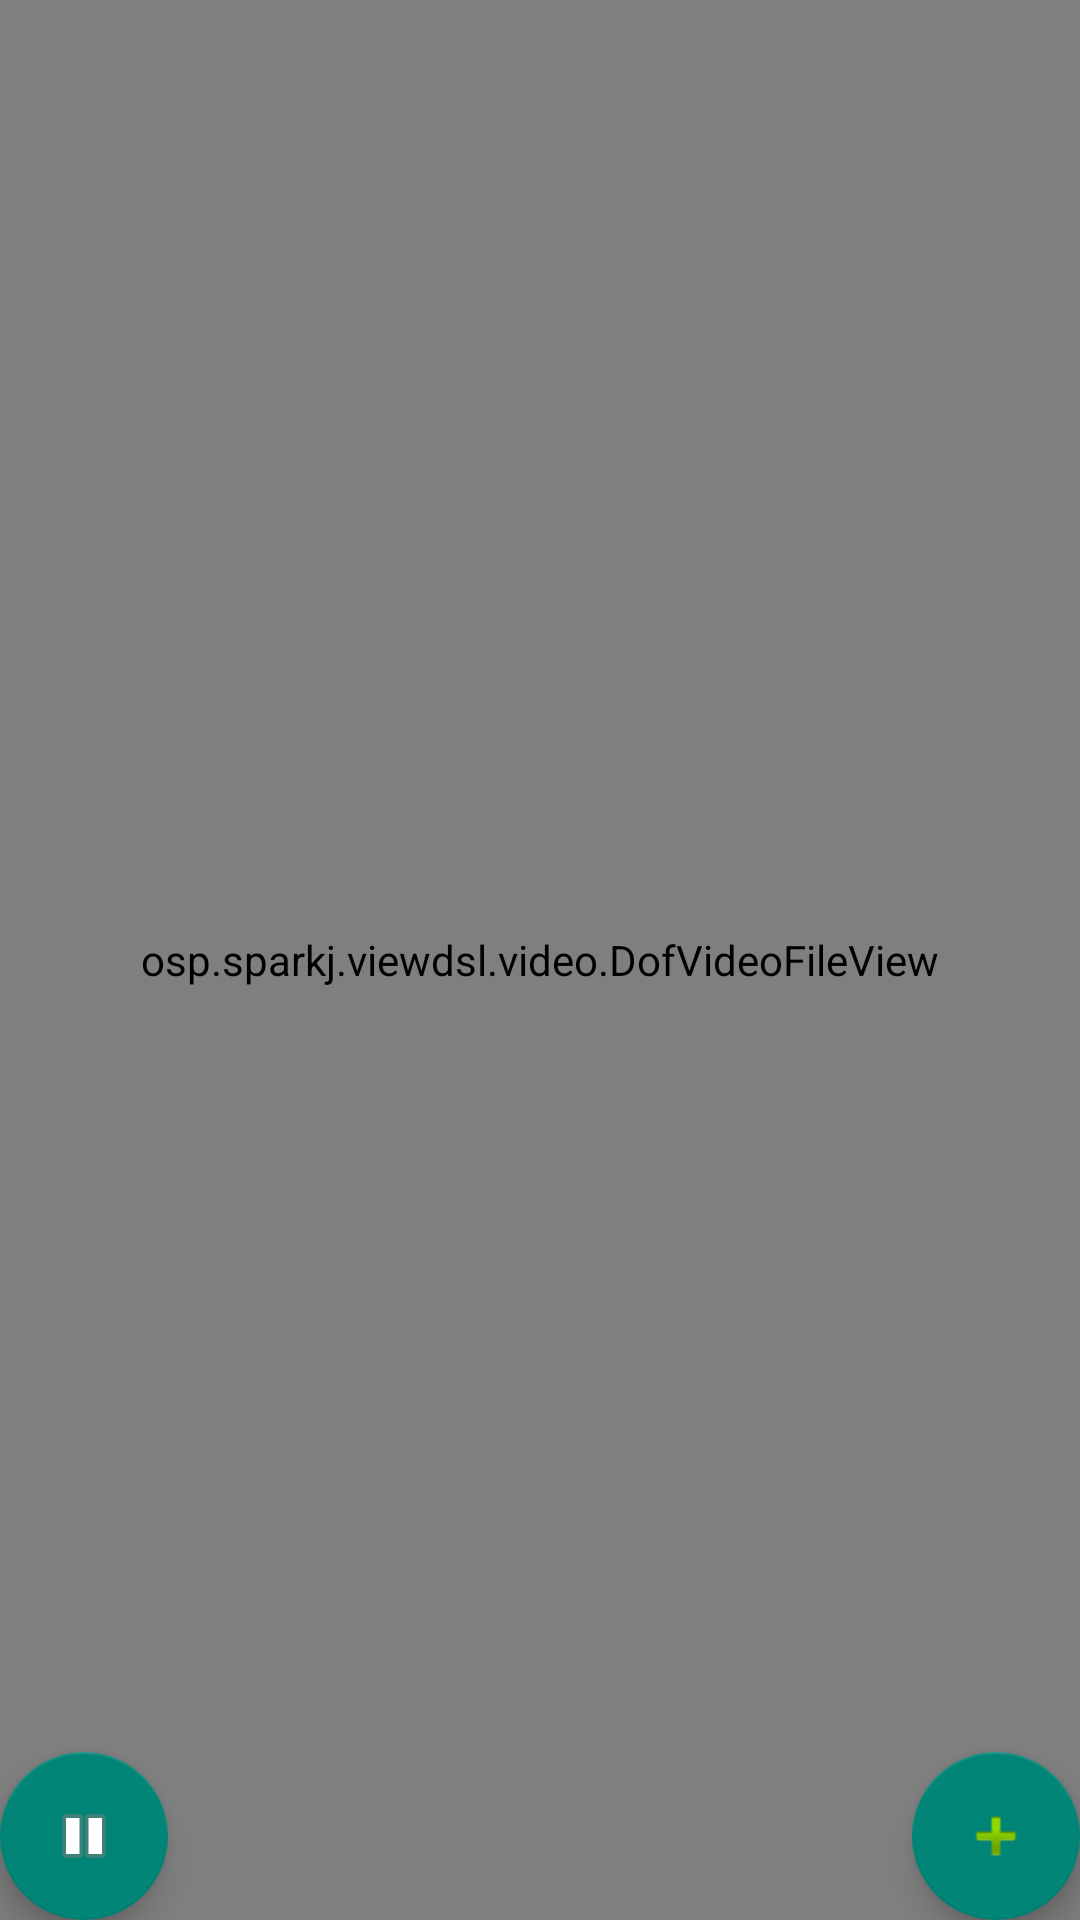

Write the Android layout XML for this screen, with the resource values it uses.
<!-- AndroidManifest.xml: application theme Theme.ViewDsl -->
<!-- res/layout/activity_video_dof.xml -->
<?xml version="1.0" encoding="utf-8"?>
<androidx.coordinatorlayout.widget.CoordinatorLayout xmlns:android="http://schemas.android.com/apk/res/android"
    xmlns:app="http://schemas.android.com/apk/res-auto"
    android:id="@+id/video_dof_root"
    android:layout_width="match_parent"
    android:layout_height="match_parent">

    <osp.sparkj.viewdsl.video.DofVideoFileView
        android:id="@+id/dof_video_file"
        android:layout_width="match_parent"
        android:layout_height="match_parent" />

    
    <com.google.android.material.floatingactionbutton.FloatingActionButton
        android:id="@+id/fab_play_pause"
        android:layout_width="wrap_content"
        android:layout_height="wrap_content"
        android:layout_gravity="bottom|start"
        android:layout_margin="@dimen/fab_margin"
        android:contentDescription="play pause"
        app:srcCompat="@android:drawable/ic_media_pause" />

    
    <com.google.android.material.floatingactionbutton.FloatingActionButton
        android:id="@+id/fab_pick_video"
        android:layout_width="wrap_content"
        android:layout_height="wrap_content"
        android:layout_gravity="bottom|end"
        android:layout_margin="@dimen/fab_margin"
        android:contentDescription="pick video"
        app:srcCompat="@android:drawable/ic_input_add" />

</androidx.coordinatorlayout.widget.CoordinatorLayout>
<!-- resources referenced by this layout -->
<resources>
  <style name="Theme.ViewDsl" parent="Theme.MaterialComponents.DayNight.NoActionBar.Bridge">
          
          <item name="colorPrimary">@color/purple_500</item>
          <item name="colorPrimaryVariant">@color/purple_700</item>
          <item name="colorOnPrimary">@color/white</item>
          
          <item name="colorSecondary">@color/teal_200</item>
          <item name="colorSecondaryVariant">@color/teal_700</item>
          <item name="colorOnSecondary">@color/black</item>
          
          <item name="android:statusBarColor">?attr/colorPrimaryVariant</item>
          <item name="android:windowBackground">@color/cardview_dark_background</item>
          
          
          <item name="switchPreferenceCompatStyle">@style/myPreferenceCompatStyle</item>
          <item name="switchPreferenceStyle">@style/myPreferenceStyle</item>
          <item name="preferenceCategoryStyle">@style/myPreferenceCategoryStyleStyle</item>
          <item name="state_fragment_full_class">osp.spark.view.ui.StateFragment</item>
      </style>
  <color name="purple_500">#FF6200EE</color>
  <color name="purple_700">#FF3700B3</color>
  <color name="white">#FFFFFFFF</color>
  <color name="teal_200">#FF03DAC5</color>
  <color name="teal_700">#FF018786</color>
  <color name="black">#FF000000</color>
  <style name="myPreferenceCompatStyle" parent="Preference.SwitchPreferenceCompat.Material">
          <item name="android:layout">@layout/preference_material_dsl</item>
      </style>
  <style name="myPreferenceStyle" parent="Preference.SwitchPreference.Material">
          <item name="android:layout">@layout/preference_material_dsl</item>
      </style>
  <style name="myPreferenceCategoryStyleStyle" parent="Preference.Category.Material">
          <item name="android:layout">@layout/preference_category_material_dsl</item>
      </style>
</resources>
